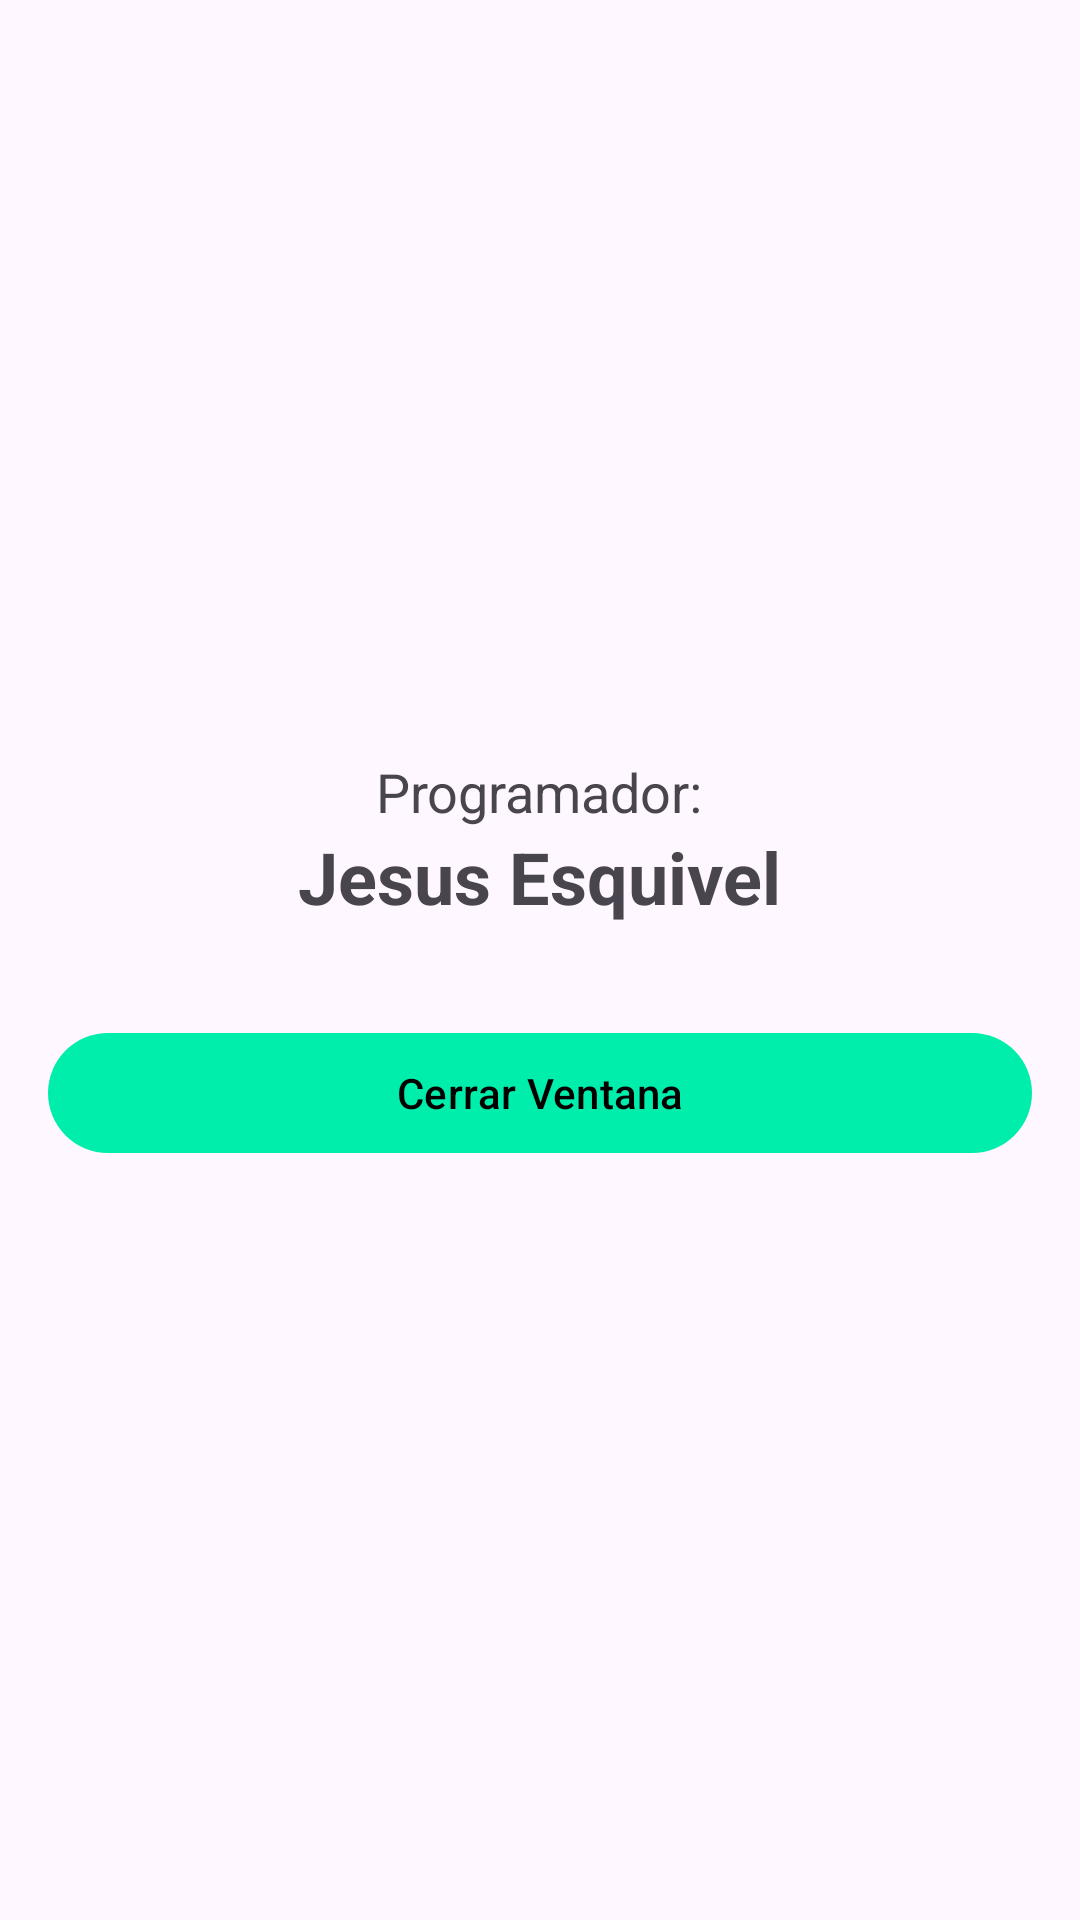

Layout XML and referenced resources for this Android screen:
<!-- AndroidManifest.xml: application theme Theme.EjerciciosMoviles -->
<!-- res/layout/activity_programador_11.xml -->
<?xml version="1.0" encoding="utf-8"?>
<LinearLayout xmlns:android="http://schemas.android.com/apk/res/android"
    android:layout_width="match_parent"
    android:layout_height="match_parent"
    android:orientation="vertical"
    android:padding="16dp"
    android:gravity="center">

    <TextView
        android:layout_width="wrap_content"
        android:layout_height="wrap_content"
        android:text="Programador:"
        android:textSize="18sp" />

    <TextView
        android:layout_width="wrap_content"
        android:layout_height="wrap_content"
        android:text="Jesus Esquivel"
        android:textSize="24sp"
        android:textStyle="bold"
        android:layout_marginBottom="32dp" />

    <Button
        android:id="@+id/btnCerrar"
        android:layout_width="match_parent"
        android:layout_height="wrap_content"
        android:text="Cerrar Ventana"
        android:onClick="cerrarActividad" />

</LinearLayout>
<!-- resources referenced by this layout -->
<resources>
  <style name="Theme.EjerciciosMoviles" parent="Theme.Material3.DayNight.NoActionBar">
          
          <item name="colorPrimary">#00eeab</item>
          <item name="colorSecondary">#00c48c</item>
          <item name="colorOnPrimary">@android:color/black</item>
  
          
          <item name="android:statusBarColor">#00c48c</item>
          
          <item name="android:windowLightStatusBar">true</item>
  
          
          <item name="android:windowTranslucentStatus">false</item>
          <item name="android:windowDrawsSystemBarBackgrounds">true</item>
      </style>
</resources>
